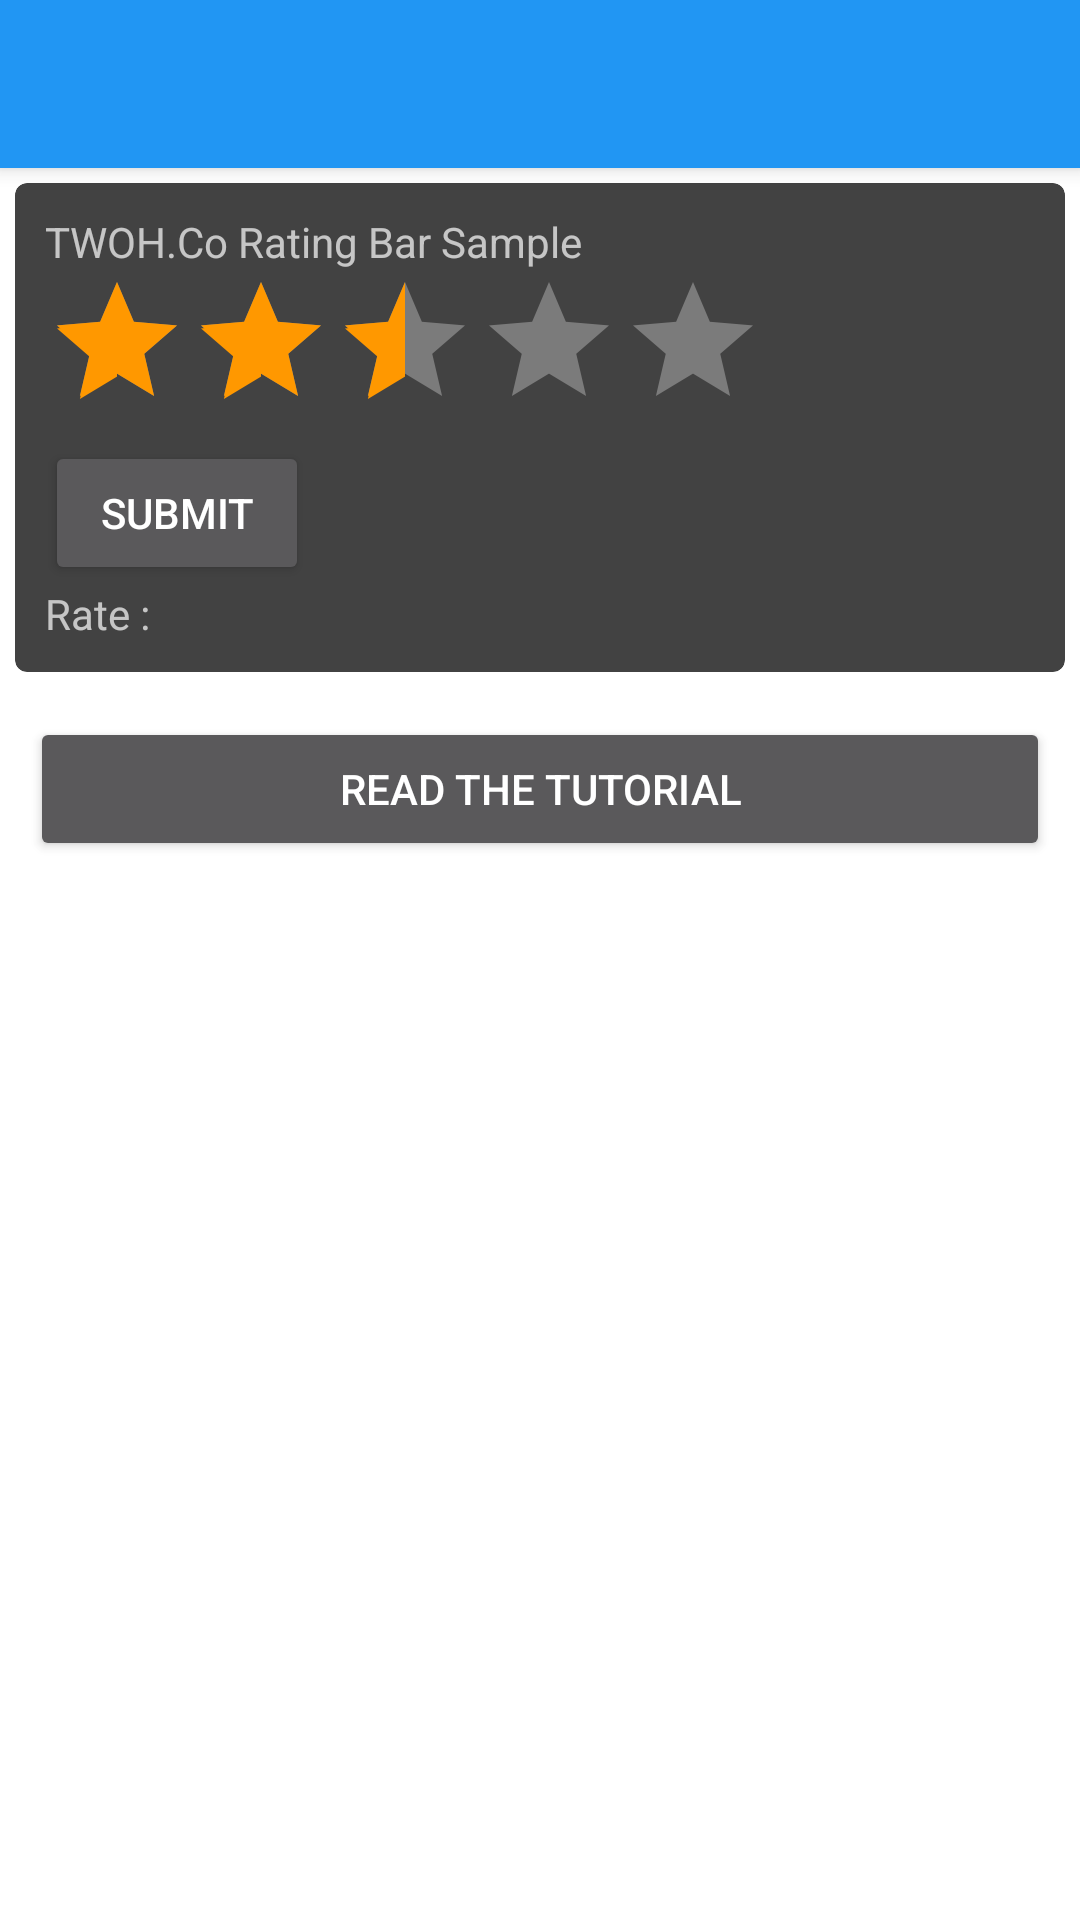

Write the Android layout XML for this screen, with the resource values it uses.
<!-- AndroidManifest.xml: application theme AppTheme -->
<!-- res/layout/activity_rating_bar.xml -->
<?xml version="1.0" encoding="utf-8"?>
<LinearLayout xmlns:android="http://schemas.android.com/apk/res/android"
    xmlns:ads="http://schemas.android.com/apk/res-auto"
    xmlns:app="http://schemas.android.com/apk/res-auto"
    android:layout_width="match_parent"
    android:layout_height="wrap_content"
    android:orientation="vertical">

    <include
        layout="@layout/view_toolbar"
        android:layout_width="match_parent"
        android:layout_height="wrap_content" />

    <androidx.cardview.widget.CardView
        android:id="@+id/cardview_1"
        android:layout_width="match_parent"
        android:layout_height="wrap_content"
        android:layout_margin="5dp"
        android:clickable="true"
        android:foreground="?android:attr/selectableItemBackground"
        app:cardCornerRadius="4dp"
        app:cardElevation="2dp">

        <LinearLayout
            android:layout_width="match_parent"
            android:layout_height="wrap_content"
            android:orientation="vertical"
            android:padding="10dp">

            <TextView
                android:layout_width="match_parent"
                android:layout_height="wrap_content"
                android:text="TWOH.Co Rating Bar Sample" />

            <androidx.appcompat.widget.AppCompatRatingBar
                android:id="@+id/rt_bar"
                android:layout_width="wrap_content"
                android:layout_height="wrap_content"
                android:numStars="5"
                android:rating="2.5"
                android:stepSize="0.5" />

            <Button
                android:id="@+id/bt_submit"
                android:layout_width="wrap_content"
                android:layout_height="wrap_content"
                android:text="Submit" />

            <TextView
                android:id="@+id/tv_rate"
                android:layout_width="match_parent"
                android:layout_height="wrap_content"
                android:text="Rate : " />
        </LinearLayout>
    </androidx.cardview.widget.CardView>
    <include
        layout="@layout/view_readtutorialbutton"
        />
</LinearLayout>
<!-- res/layout/view_toolbar.xml (included above) -->
<?xml version="1.0" encoding="utf-8"?>
<androidx.appcompat.widget.Toolbar
    xmlns:android="http://schemas.android.com/apk/res/android"
    xmlns:app="http://schemas.android.com/apk/res-auto"
    android:id="@+id/toolbar"
    android:layout_width="match_parent"
    android:layout_height="?attr/actionBarSize"
    android:background="?attr/colorPrimary"
    android:theme="@style/AppTheme"
    app:layout_scrollFlags="scroll|enterAlways"
    app:layout_collapseMode="pin"
    app:popupTheme="@style/ThemeOverlay.AppCompat.Light"
    android:elevation="4dp">

</androidx.appcompat.widget.Toolbar>
<!-- res/layout/view_readtutorialbutton.xml (included above) -->
<?xml version="1.0" encoding="utf-8"?>
<Button xmlns:android="http://schemas.android.com/apk/res/android"
    android:id="@+id/bt_tutorial"
    android:layout_width="match_parent"
    android:layout_height="wrap_content"
    android:drawableStart="@drawable/ic_help_white"
    android:padding="5dp"
    android:layout_margin="10dp"
    android:text="Read The Tutorial" />
<!-- resources referenced by this layout -->
<resources>
  <style name="AppTheme" parent="AppBaseTheme">
          
      </style>
  <style name="AppBaseTheme" parent="Base.Theme.TWOHThemeApp">
          
      </style>
  <style name="Base.Theme.TWOHThemeApp" parent="Theme.AppCompat.NoActionBar">
  
          <item name="colorPrimary">@color/twoh_primary</item>
  
          
          <item name="colorPrimaryDark">@color/twoh_primary_dark</item>
  
          
          <item name="colorAccent">@color/twoh_accent</item>
  
          
          <item name="android:textColorPrimary">@color/twoh_icons</item>
  
          
          <item name="android:textColorSecondary">@color/twoh_icons</item>
  
  
          <item name="android:windowBackground">@color/window_background</item>
      </style>
  <color name="twoh_primary">#2196F3</color>
  <color name="twoh_primary_dark">#1976D2</color>
  <color name="twoh_accent">#FF9800</color>
  <color name="twoh_icons">#FFFFFF</color>
  <color name="window_background">#CCffffff</color>
</resources>
